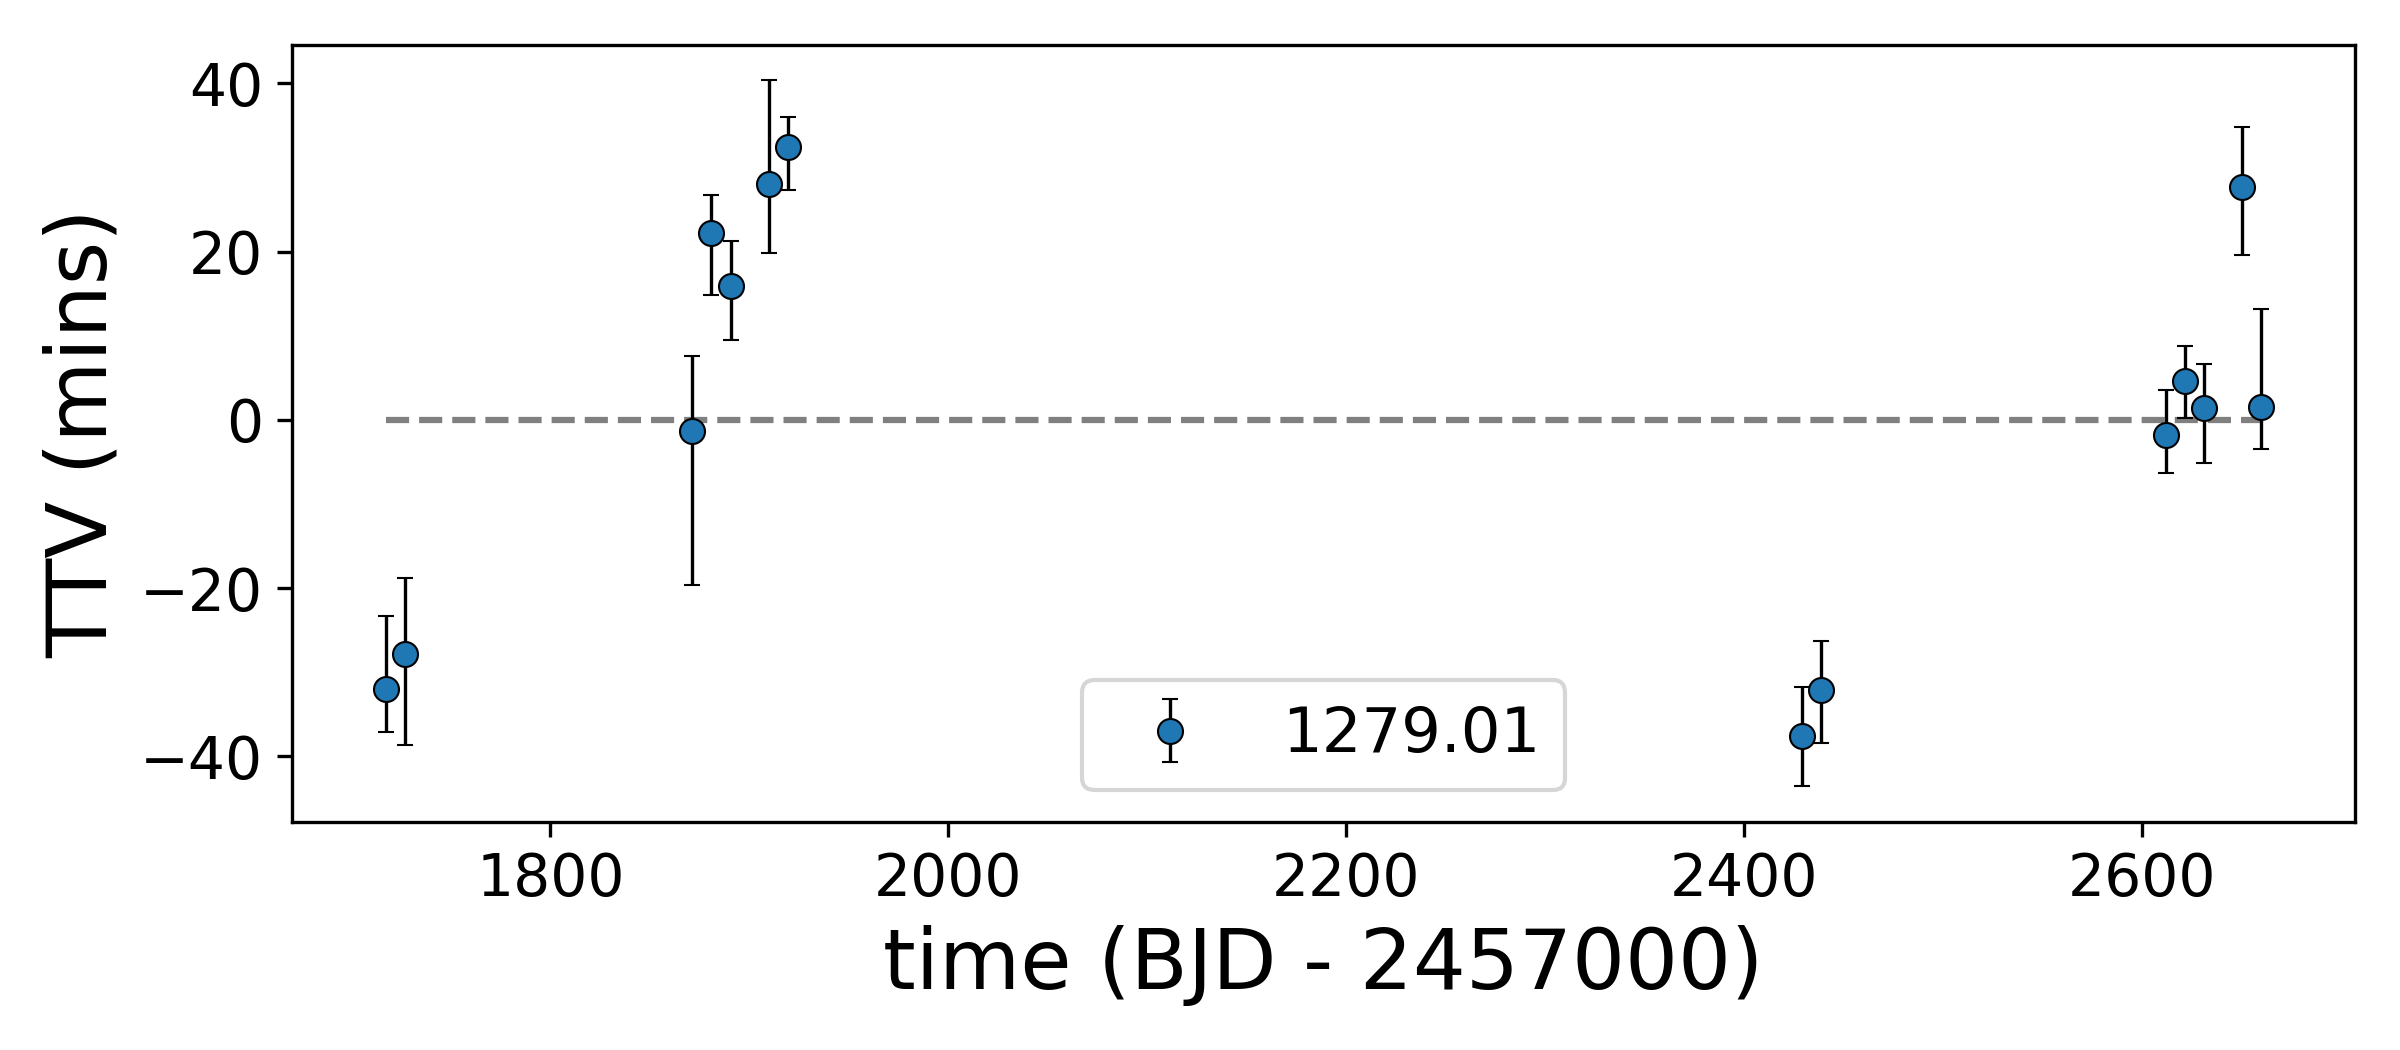

The data file committed next to this chart (first rows):
, idx, calculated, observed, ttv, ttverr1, ttverr2, significant
0, 0, 1717, 1717, -32.03, 9.527, -6.359, True
1, 1, 1727, 1727, -27.85, 9.848, -11.5, True
2, 16, 1871, 1871, -1.362, 9.691, -18.66, False
3, 17, 1881, 1881, 22.17, 5.955, -8.279, True
4, 18, 1891, 1891, 15.85, 6.639, -7.418, True
5, 20, 1910, 1910, 27.98, 12.93, -9.086, True
6, 21, 1919, 1919, 32.43, 5.195, -6.387, True
7, 74, 2429, 2429, -37.64, 7.03, -7.095, True
8, 75, 2439, 2439, -32.11, 6.897, -7.375, True
9, 93, 2612, 2612, -1.751, 6.498, -6.049, False
10, 94, 2621, 2621, 4.606, 5.594, -5.867, False
11, 95, 2631, 2631, 1.46, 6.427, -7.642, False
12, 97, 2650, 2650, 27.67, 8.034, -8.947, True
13, 98, 2660, 2660, 1.551, 12.26, -6.365, False
